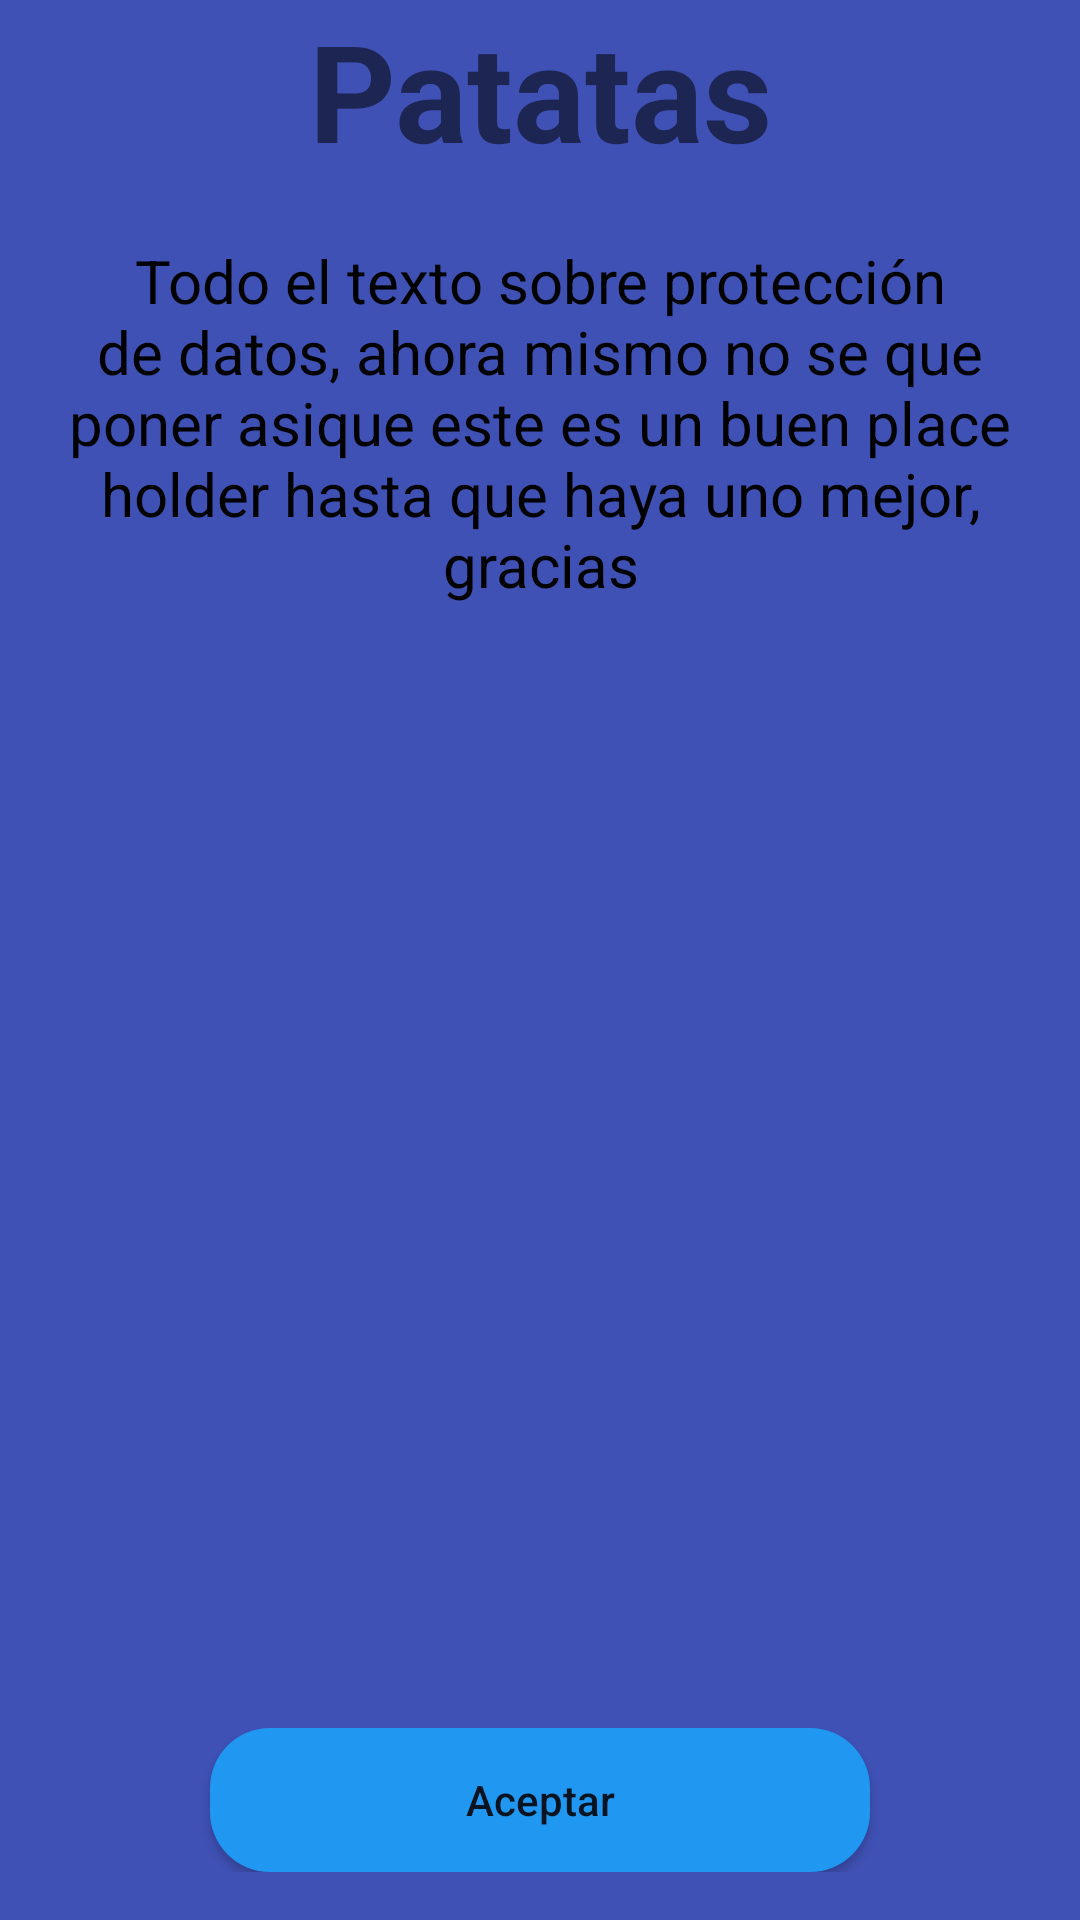

The Android layout XML behind this screen, and the referenced resources:
<!-- AndroidManifest.xml: application theme AppTheme -->
<!-- res/layout/activity_inicio_encuesta.xml -->
<RelativeLayout xmlns:android="http://schemas.android.com/apk/res/android"
    xmlns:tools="http://schemas.android.com/tools"
    android:layout_width="match_parent"
    android:layout_height="match_parent"
    xmlns:app="http://schemas.android.com/apk/res-auto"
    tools:context=".Encuestas.EndFragment"
    android:background="@color/colorPrimary"
    android:gravity="center_horizontal"
    android:layout_marginTop="@dimen/status_bar_size">

    <TextView
        android:id="@+id/tituloEncuesta"
        android:layout_width="match_parent"
        android:layout_height="wrap_content"
        android:textStyle="bold"
        android:textAlignment="center"
        android:textSize="@dimen/title_big_text_size"
        android:text="Patatas"
        />

    <TextView
        android:layout_gravity="center"
        android:id="@+id/textoInicio"
        android:layout_width="match_parent"
        android:textSize="20sp"
        android:gravity="center"
        android:padding="20dp"
        android:layout_below="@id/tituloEncuesta"
        android:textColor="@android:color/black"
        android:text="Todo el texto sobre protección de datos, ahora mismo no se que poner asique este es un buen place holder hasta que haya uno mejor, gracias"

        android:layout_height="wrap_content" />

    <LinearLayout

        android:layout_width="match_parent"
        android:layout_height="wrap_content"
        android:layout_alignParentBottom="true"
        android:gravity="center"
        android:layout_marginBottom="16dp">
        <Button
            android:id="@+id/botonEmpezarEncuesta"
            android:layout_width="220dp"
            android:layout_height="wrap_content"
            android:text="Aceptar"
            android:textAllCaps="false"
            android:background="@drawable/round_button"/>
    </LinearLayout>

</RelativeLayout>
<!-- resources referenced by this layout -->
<resources>
  <color name="colorPrimary">#3F51B5</color>
  <dimen name="status_bar_size">24dp</dimen>
  <dimen name="title_big_text_size">45sp</dimen>
  <!-- drawable round_button (drawable) -->
  <?xml version="1.0" encoding="utf-8"?>
  <selector xmlns:android="http://schemas.android.com/apk/res/android">
      <item>
          <shape
              android:shape="rectangle">
              <solid
                  android:color="@color/colorAccent"/>
              <corners
                  android:radius="20dp" />
          </shape>
      </item>
  </selector>
  <style name="AppTheme" parent="Theme.AppCompat.Light.NoActionBar">
          
          <item name="colorPrimary">@color/colorPrimary</item>
          <item name="colorPrimaryDark">@color/colorPrimaryDark</item>
          <item name="titleTextColor">@color/negro</item>
          <item name="colorAccent">@color/colorAccent</item>
          <item name="android:windowTranslucentStatus">true</item>
          <item name="android:windowTranslucentNavigation">false</item>
  
          <item name="android:navigationBarColor">@color/colorAccentDark</item>
      </style>
  <color name="colorAccent">#2097f1</color>
  <color name="colorPrimaryDark">#303F9F</color>
</resources>
